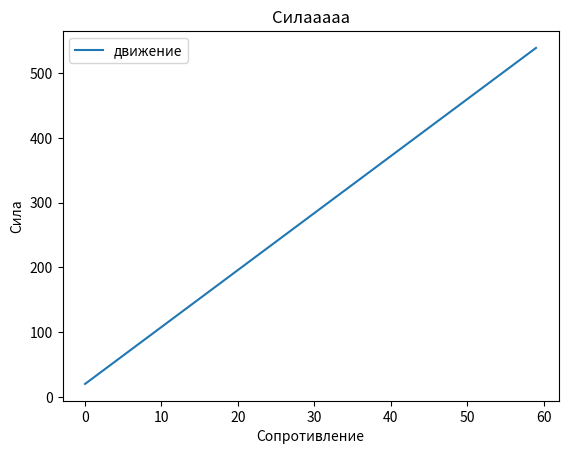

Python code for this plot:
import numpy as np
from scipy.integrate import odeint
import matplotlib.pyplot as plt

t = np.arange(0, 60, 1)

def mat_function(s, t):
    d = g - (y / m  * v **2)
    return d

g = 10
m = 100
v = 20
y = 0.300

d_t = odeint(mat_function, v, t)

plt.plot(t, d_t[:, 0],label='движение')
plt.xlabel('Сопротивление')
plt.ylabel('Сила')
plt.title('Cилааааа')
plt.legend()
 
plt.savefig('mat_tozka.png')



